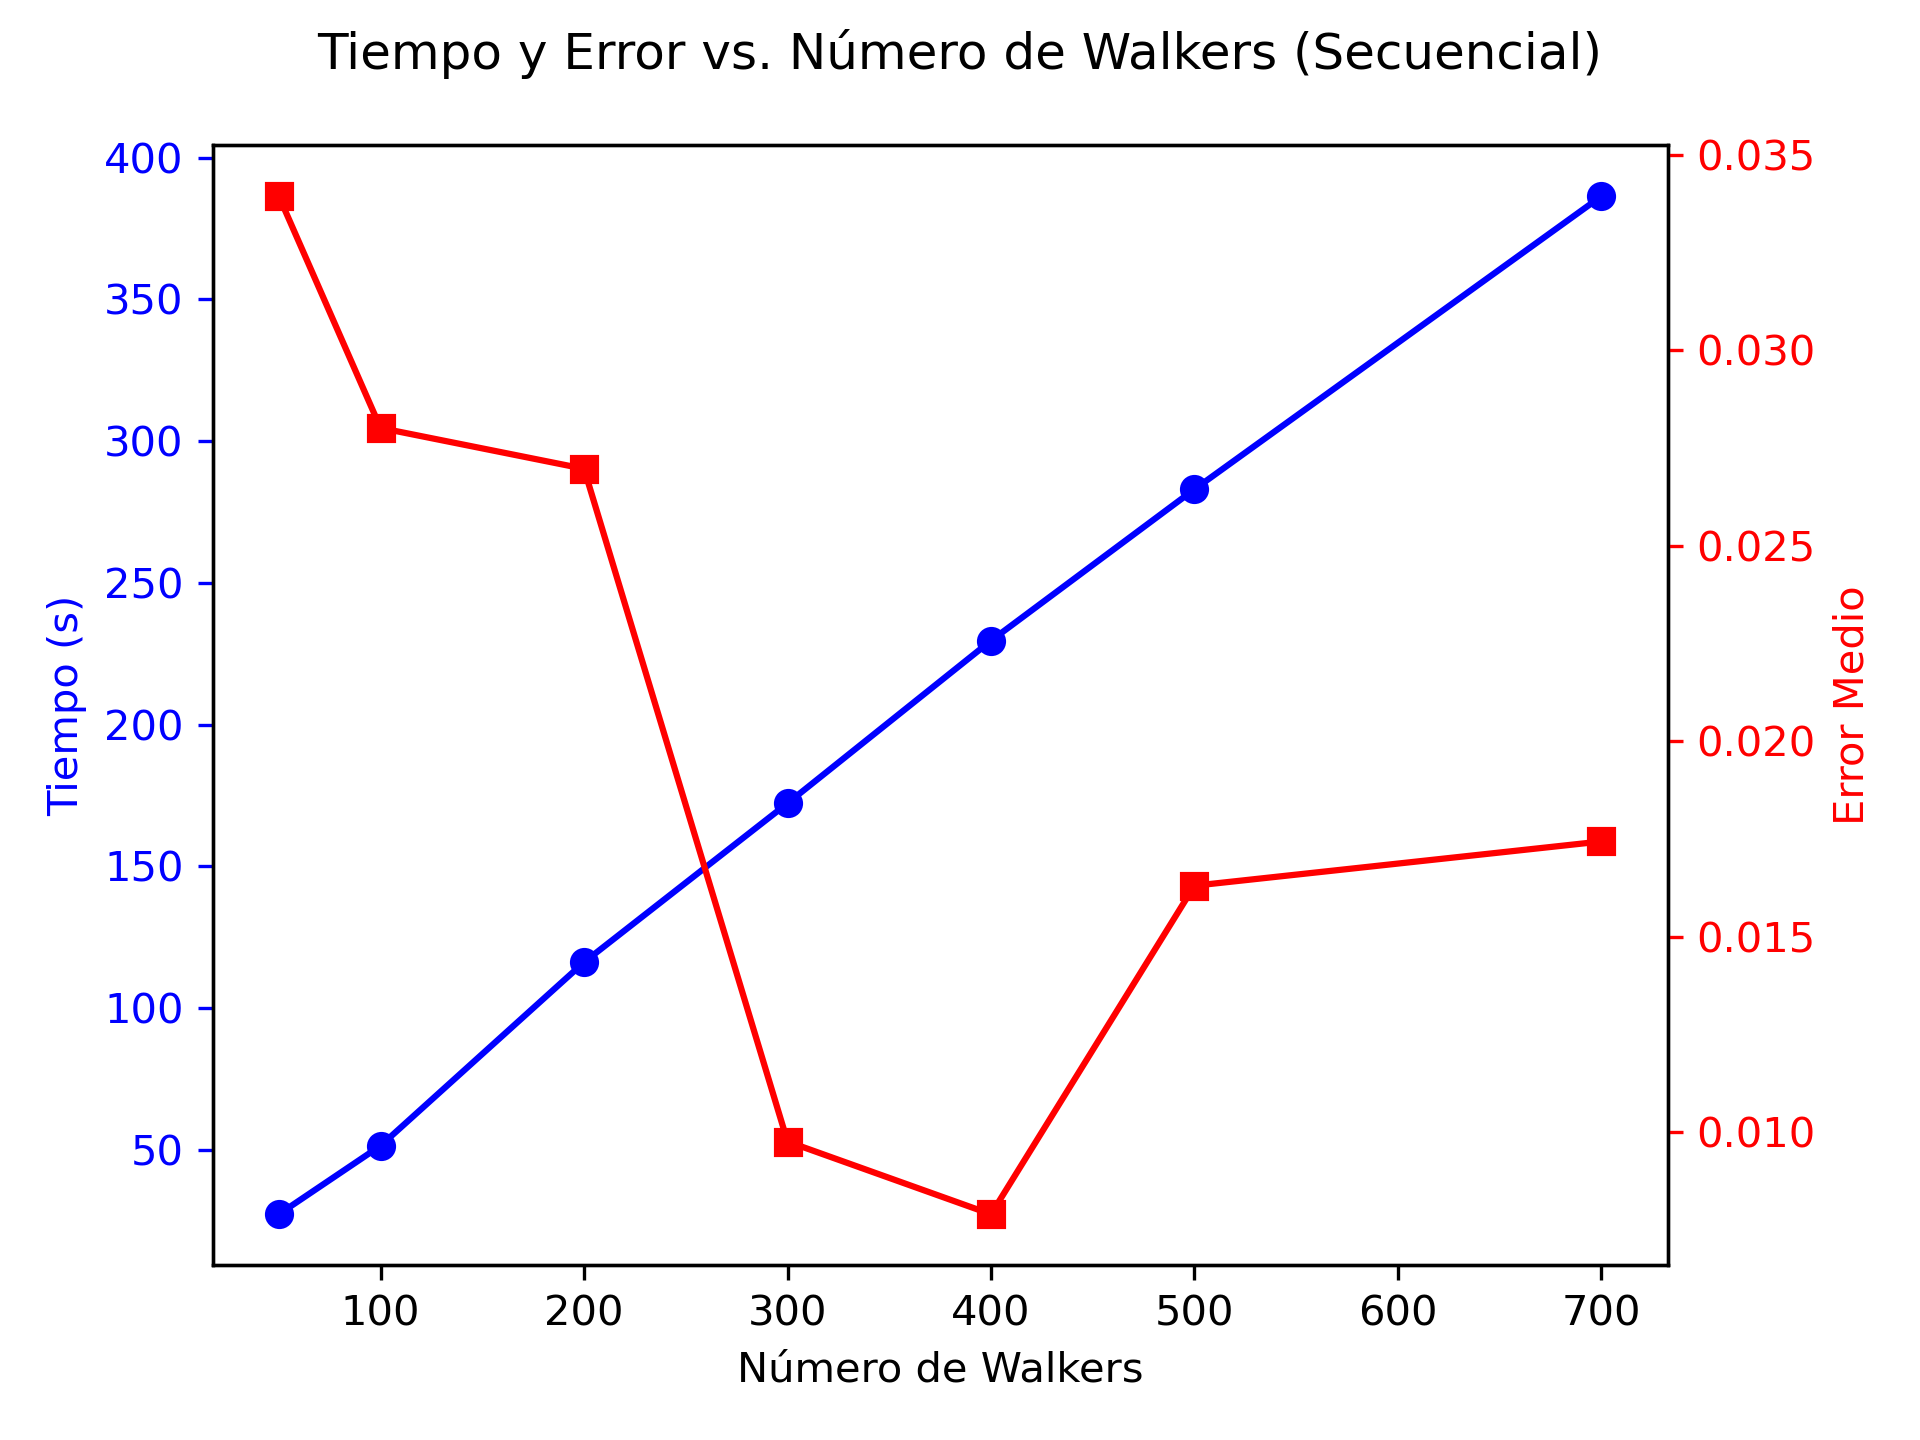

The file beside this chart, header and first rows:
n_walkers, time, error_black, error_white, avg_error
50, 27.27, 0.03454, 0.03333, 0.03394
100, 51.44, 0.02829, 0.02773, 0.02801
200, 116.2, 0.02807, 0.02586, 0.02697
300, 172.2, 0.01132, 0.008207, 0.009764
400, 229.6, 0.009413, 0.006396, 0.007905
500, 283, 0.01707, 0.01554, 0.01631
700, 386.4, 0.01857, 0.0163, 0.01744
